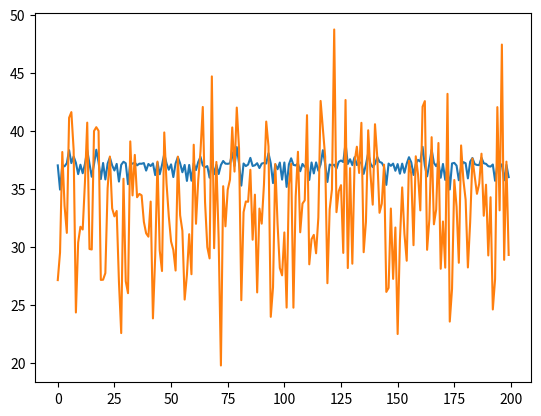

Here is the Python script that generated this plot:
'''I am going to now simulate this paper that brings heart rate into the Kalman filtering model: 
https://arc.aiaa.org/doi/epdf/10.2514/6.2022-1271 

The math of this paper goes like so: 

We have a basic time update model: 
C_k_hat = C_(k -1) + wkc
C is the core temperature, subscript k is the time step, and W^c is zero mean Gaussian noise with
variance sigma squared. 

There is uncertainty in the core temperature prediction, of course. It is denoted by: 
p_hat_k = p_(k - 1) + sigma**2c

In the update step, a measurement of heart rate or skin temp is provided and the following observation 
model is used to predict the measurement: 
y_hat_k = b_1 * C_k + b0 + w_k_y
y is a heart rate measurement H or a skin temp measurement S. w_k_y is random noise. b1 and b0 are obtained from linear 
regression. 

Kalman gain is calculted like so: 
K_k = (p_k * b1)/(b1 * p_k + sigma**2)


Algorithm: 

Inputs: 
1. Core temp, Heart Rate, Skin Temperature regression coefficients and variances
2. Initial Core temperature
3. Heart rate readings 
4. Skin temp readings 

Outputs: core temperature estimates C_hat

for each time step...
predict core temperature using: C_k_hat = C_(k -1) + wkc and p_hat_k = p_(k - 1) + sigma**2c

'''

import numpy as np
import matplotlib.pyplot as plt 

#simulating heart rate data based on a normal distribution 
def simulate_heart_rate(num_samples=200, mean_hr=70, std_dev=5):
    heart_rate = np.random.normal(mean_hr, std_dev, num_samples)
    return heart_rate

#simulating skin temperature data based on a normal distribution 
def simulate_skin_temp(num_samples=200, mean_st=33.5, std_dev=5):
    skin_temp = np.random.normal(mean_st, std_dev, num_samples)
    return skin_temp

# Parameters
num_samples = 200
C_initial = 37.0  # Initial core temperature estimate
p_initial = 1.0   # Initial variance estimate
sigma_c = 0.2     # Process noise standard deviation (σ_c)
sigma_y = 0.5     # Measurement noise standard deviation (σ_y)
b0_heart = -1858  # Intercept from linear regression (heart rate)
b1_heart = 51.92  # Slope from linear regression (heart rate)

b1_skin = 2.286   # Slope from linear regression (skin temperature)
b0_skin = -50.12  # Intercept from linear regression (skin temperature)

# Simulate heart rate and skin temperature
heart_rate = simulate_heart_rate()
skin_temp = simulate_skin_temp()

# Initialize lists to store core temperature and variance estimates
C_hat = [C_initial]  # Predicted core temperature before update 
p_k_hat = [p_initial]  # Predicted variance before update 
core_temp_finalboss = [C_initial]  # Updated core temperature after measurement
p_k = [p_initial]  # Updated variance after measurement

# Kalman Filter Loop
for i in range(1, num_samples):
    # Prediction Step
    C_hat.append(core_temp_finalboss[-1] + np.random.normal(0, sigma_c))  # C_hat[k]
    p_k_hat.append(p_k[-1] + sigma_c**2)  # p_k_hat[k]

    # Measurement Update Step (alternating between heart rate and skin temp)
    if i % 2 == 0:
        # Heart rate measurement update
        y_k = heart_rate[i]
        y_k_pred = b1_heart * C_hat[i] + b0_heart  # Predicted heart rate
        K_k = p_k_hat[i] * b1_heart / (b1_heart**2 * p_k_hat[i] + sigma_y**2)
        p_k_updated = p_k_hat[i] * (1 - K_k * b1_heart)
        p_k.append(p_k_updated)


    else:
        # Skin temperature measurement update
        y_k = skin_temp[i]
        y_k_pred = b1_skin * C_hat[i] + b0_skin  # Predicted skin temperature
        K_k = p_k_hat[i] * b1_skin / (b1_skin**2 * p_k_hat[i] + sigma_y**2)
        p_k_updated = p_k_hat[i] * (1 - K_k * b1_skin)
        p_k.append(p_k_updated)



    
    # Update Step
    C_updated = C_hat[i] + K_k * (y_k - y_k_pred)
    core_temp_finalboss.append(C_updated)

# Results

iterations = np.arange(0, 200)

plt.plot(iterations, core_temp_finalboss)
plt.show()
plt.plot(iterations, skin_temp)
plt.show()